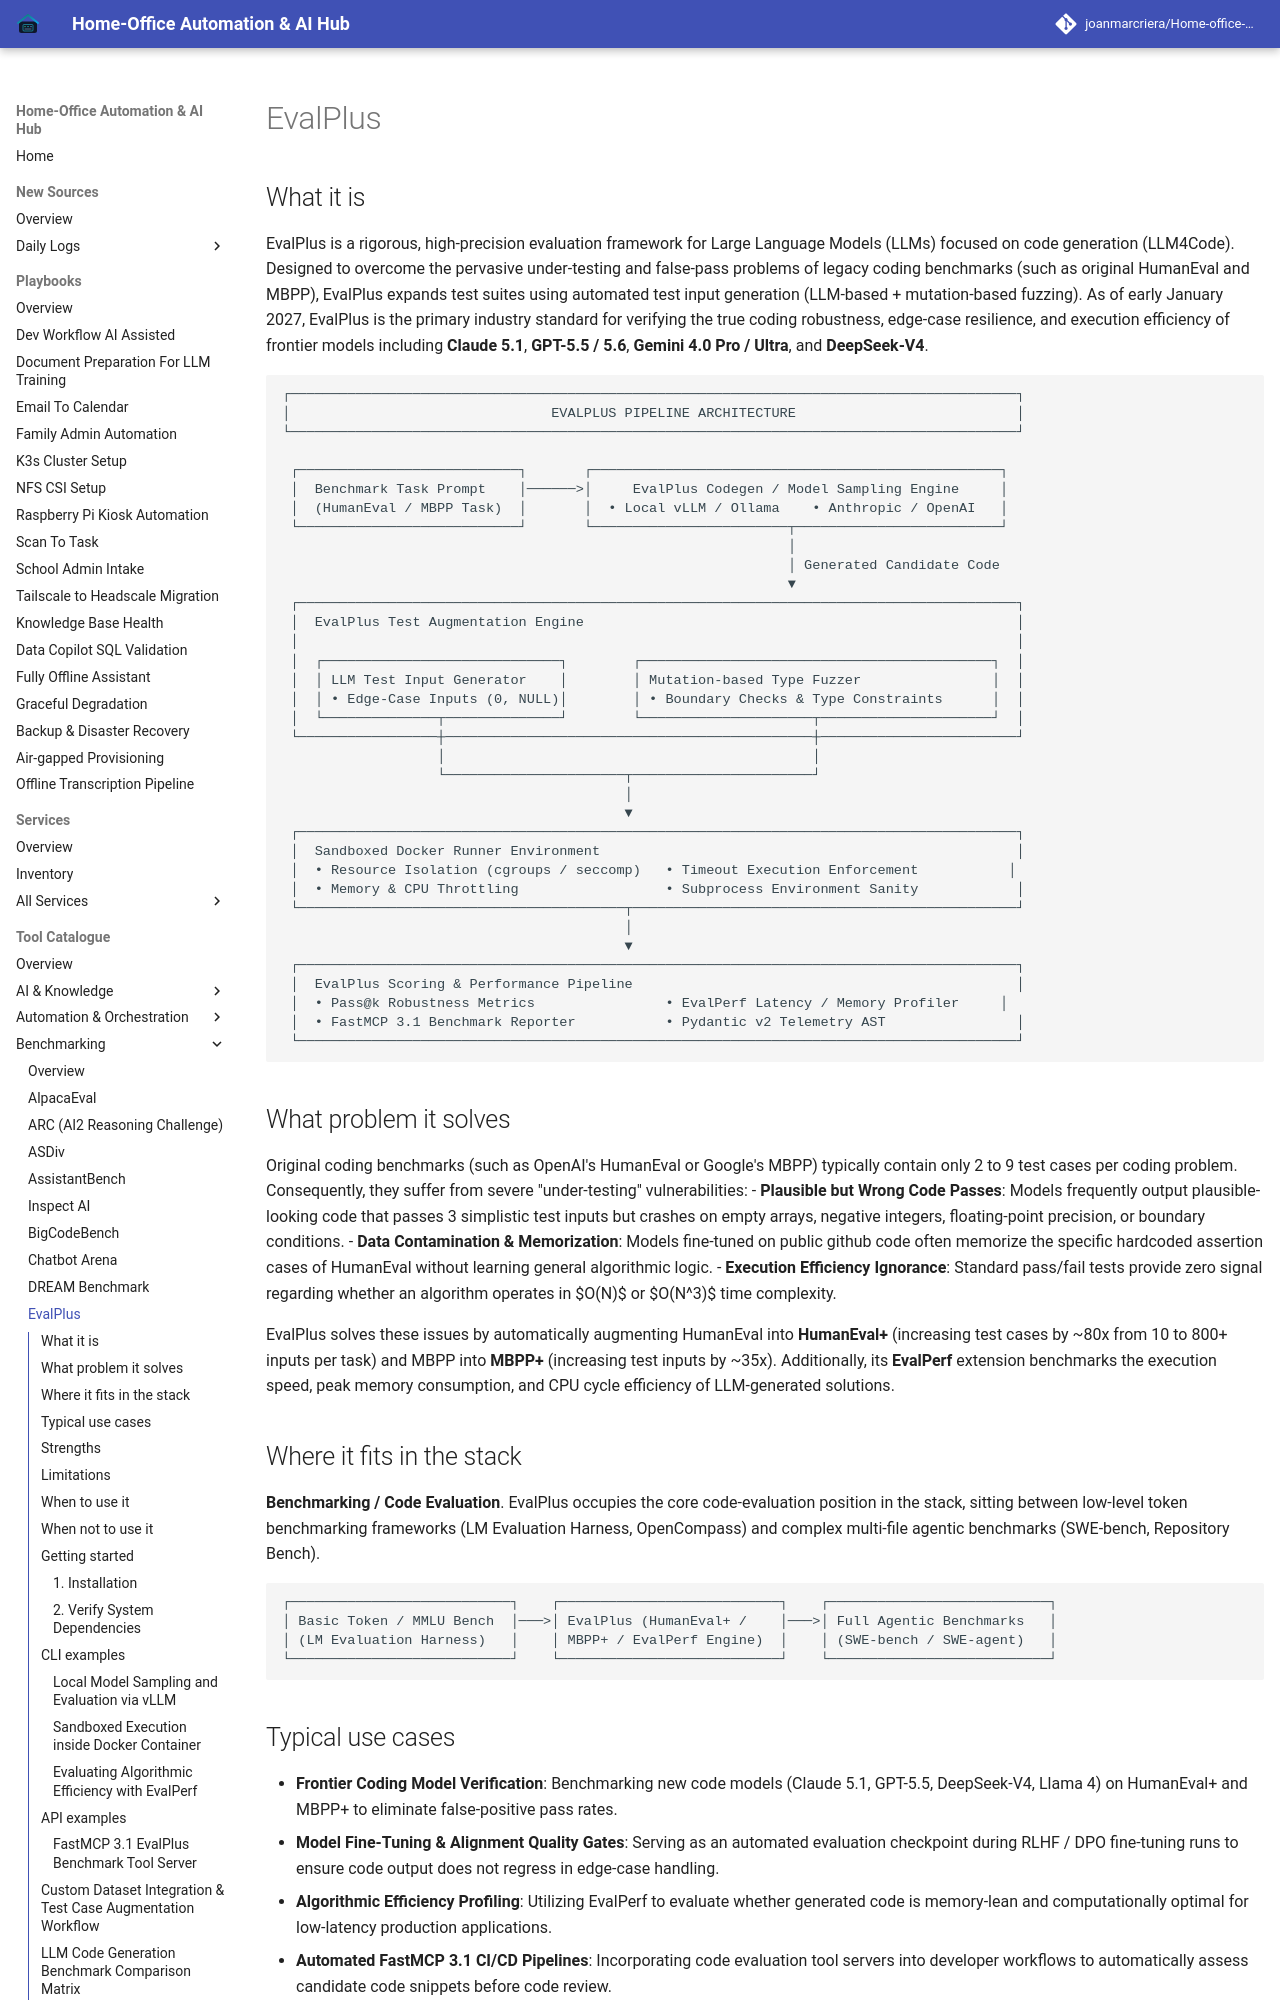

repository: joanmarcriera/Home-office-automations · page: tools/benchmarking/evalplus/index.html · generator: mkdocs

# EvalPlus

## What it is
EvalPlus is a rigorous, high-precision evaluation framework for Large Language Models (LLMs) focused on code generation (LLM4Code). Designed to overcome the pervasive under-testing and false-pass problems of legacy coding benchmarks (such as original HumanEval and MBPP), EvalPlus expands test suites using automated test input generation (LLM-based + mutation-based fuzzing). As of early January 2027, EvalPlus is the primary industry standard for verifying the true coding robustness, edge-case resilience, and execution efficiency of frontier models including **Claude 5.1**, **GPT-5.5 / 5.6**, **Gemini 4.0 Pro / Ultra**, and **DeepSeek-V4**.

```
┌─────────────────────────────────────────────────────────────────────────────────────────┐
│                                EVALPLUS PIPELINE ARCHITECTURE                           │
└─────────────────────────────────────────────────────────────────────────────────────────┘

 ┌───────────────────────────┐       ┌──────────────────────────────────────────────────┐
 │  Benchmark Task Prompt    │──────>│     EvalPlus Codegen / Model Sampling Engine     │
 │  (HumanEval / MBPP Task)  │       │  • Local vLLM / Ollama    • Anthropic / OpenAI   │
 └───────────────────────────┘       └────────────────────────┬─────────────────────────┘
                                                              │
                                                              │ Generated Candidate Code
                                                              ▼
 ┌────────────────────────────────────────────────────────────────────────────────────────┐
 │  EvalPlus Test Augmentation Engine                                                     │
 │                                                                                        │
 │  ┌─────────────────────────────┐        ┌───────────────────────────────────────────┐  │
 │  │ LLM Test Input Generator    │        │ Mutation-based Type Fuzzer                │  │
 │  │ • Edge-Case Inputs (0, NULL)│        │ • Boundary Checks & Type Constraints      │  │
 │  └──────────────┬──────────────┘        └─────────────────────┬─────────────────────┘  │
 └─────────────────┼─────────────────────────────────────────────┼────────────────────────┘
                   │                                             │
                   └──────────────────────┬──────────────────────┘
                                          │
                                          ▼
 ┌────────────────────────────────────────────────────────────────────────────────────────┐
 │  Sandboxed Docker Runner Environment                                                   │
 │  • Resource Isolation (cgroups / seccomp)   • Timeout Execution Enforcement           │
 │  • Memory & CPU Throttling                  • Subprocess Environment Sanity            │
 └────────────────────────────────────────┬───────────────────────────────────────────────┘
                                          │
                                          ▼
 ┌────────────────────────────────────────────────────────────────────────────────────────┐
 │  EvalPlus Scoring & Performance Pipeline                                               │
 │  • Pass@k Robustness Metrics                • EvalPerf Latency / Memory Profiler     │
 │  • FastMCP 3.1 Benchmark Reporter           • Pydantic v2 Telemetry AST                │
 └────────────────────────────────────────────────────────────────────────────────────────┘
```
